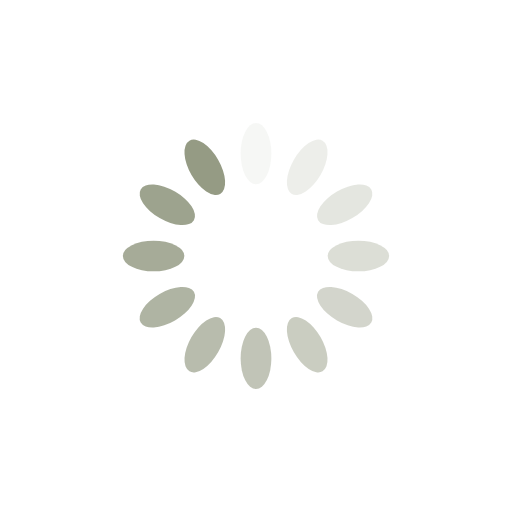
t = 0.00 s
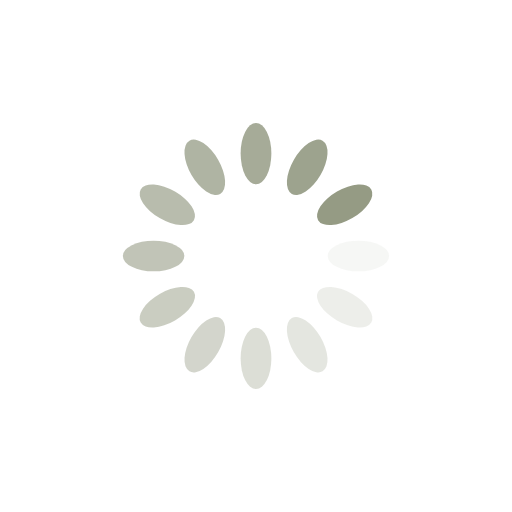
t = 0.25 s
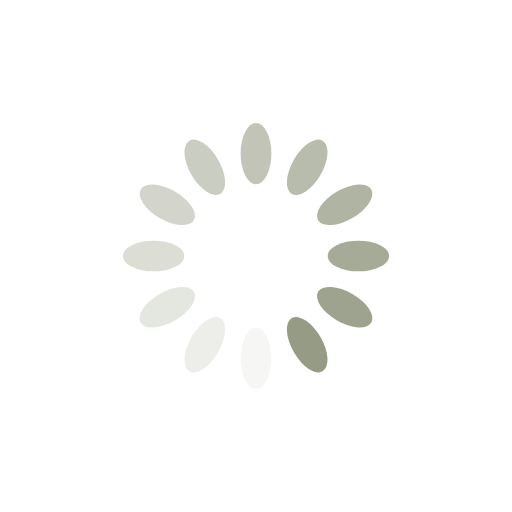
t = 0.50 s
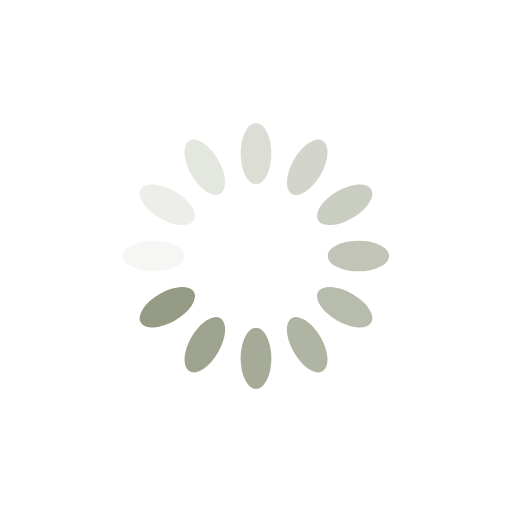
t = 0.75 s

The animated SVG that drew these frames (rendered in a browser with its animation timeline set to each time). Animation: 12 SMIL elements (animate=12); one cycle of 1.00 s, repeats indefinitely.

<?xml version="1.0" encoding="utf-8"?>
<svg xmlns="http://www.w3.org/2000/svg" xmlns:xlink="http://www.w3.org/1999/xlink" style="margin: auto; background: transparent; display: block; shape-rendering: auto;" width="50px" height="50px" viewBox="0 0 100 100" preserveAspectRatio="xMidYMid">
<g transform="rotate(0 50 50)">
  <rect x="47" y="24" rx="3" ry="6" width="6" height="12" fill="#959b84">
    <animate attributeName="opacity" values="1;0" keyTimes="0;1" dur="1s" begin="-0.9166666666666666s" repeatCount="indefinite"></animate>
  </rect>
</g><g transform="rotate(30 50 50)">
  <rect x="47" y="24" rx="3" ry="6" width="6" height="12" fill="#959b84">
    <animate attributeName="opacity" values="1;0" keyTimes="0;1" dur="1s" begin="-0.8333333333333334s" repeatCount="indefinite"></animate>
  </rect>
</g><g transform="rotate(60 50 50)">
  <rect x="47" y="24" rx="3" ry="6" width="6" height="12" fill="#959b84">
    <animate attributeName="opacity" values="1;0" keyTimes="0;1" dur="1s" begin="-0.75s" repeatCount="indefinite"></animate>
  </rect>
</g><g transform="rotate(90 50 50)">
  <rect x="47" y="24" rx="3" ry="6" width="6" height="12" fill="#959b84">
    <animate attributeName="opacity" values="1;0" keyTimes="0;1" dur="1s" begin="-0.6666666666666666s" repeatCount="indefinite"></animate>
  </rect>
</g><g transform="rotate(120 50 50)">
  <rect x="47" y="24" rx="3" ry="6" width="6" height="12" fill="#959b84">
    <animate attributeName="opacity" values="1;0" keyTimes="0;1" dur="1s" begin="-0.5833333333333334s" repeatCount="indefinite"></animate>
  </rect>
</g><g transform="rotate(150 50 50)">
  <rect x="47" y="24" rx="3" ry="6" width="6" height="12" fill="#959b84">
    <animate attributeName="opacity" values="1;0" keyTimes="0;1" dur="1s" begin="-0.5s" repeatCount="indefinite"></animate>
  </rect>
</g><g transform="rotate(180 50 50)">
  <rect x="47" y="24" rx="3" ry="6" width="6" height="12" fill="#959b84">
    <animate attributeName="opacity" values="1;0" keyTimes="0;1" dur="1s" begin="-0.4166666666666667s" repeatCount="indefinite"></animate>
  </rect>
</g><g transform="rotate(210 50 50)">
  <rect x="47" y="24" rx="3" ry="6" width="6" height="12" fill="#959b84">
    <animate attributeName="opacity" values="1;0" keyTimes="0;1" dur="1s" begin="-0.3333333333333333s" repeatCount="indefinite"></animate>
  </rect>
</g><g transform="rotate(240 50 50)">
  <rect x="47" y="24" rx="3" ry="6" width="6" height="12" fill="#959b84">
    <animate attributeName="opacity" values="1;0" keyTimes="0;1" dur="1s" begin="-0.25s" repeatCount="indefinite"></animate>
  </rect>
</g><g transform="rotate(270 50 50)">
  <rect x="47" y="24" rx="3" ry="6" width="6" height="12" fill="#959b84">
    <animate attributeName="opacity" values="1;0" keyTimes="0;1" dur="1s" begin="-0.16666666666666666s" repeatCount="indefinite"></animate>
  </rect>
</g><g transform="rotate(300 50 50)">
  <rect x="47" y="24" rx="3" ry="6" width="6" height="12" fill="#959b84">
    <animate attributeName="opacity" values="1;0" keyTimes="0;1" dur="1s" begin="-0.08333333333333333s" repeatCount="indefinite"></animate>
  </rect>
</g><g transform="rotate(330 50 50)">
  <rect x="47" y="24" rx="3" ry="6" width="6" height="12" fill="#959b84">
    <animate attributeName="opacity" values="1;0" keyTimes="0;1" dur="1s" begin="0s" repeatCount="indefinite"></animate>
  </rect>
</g>
<!-- [ldio] generated by https://loading.io/ --></svg>
